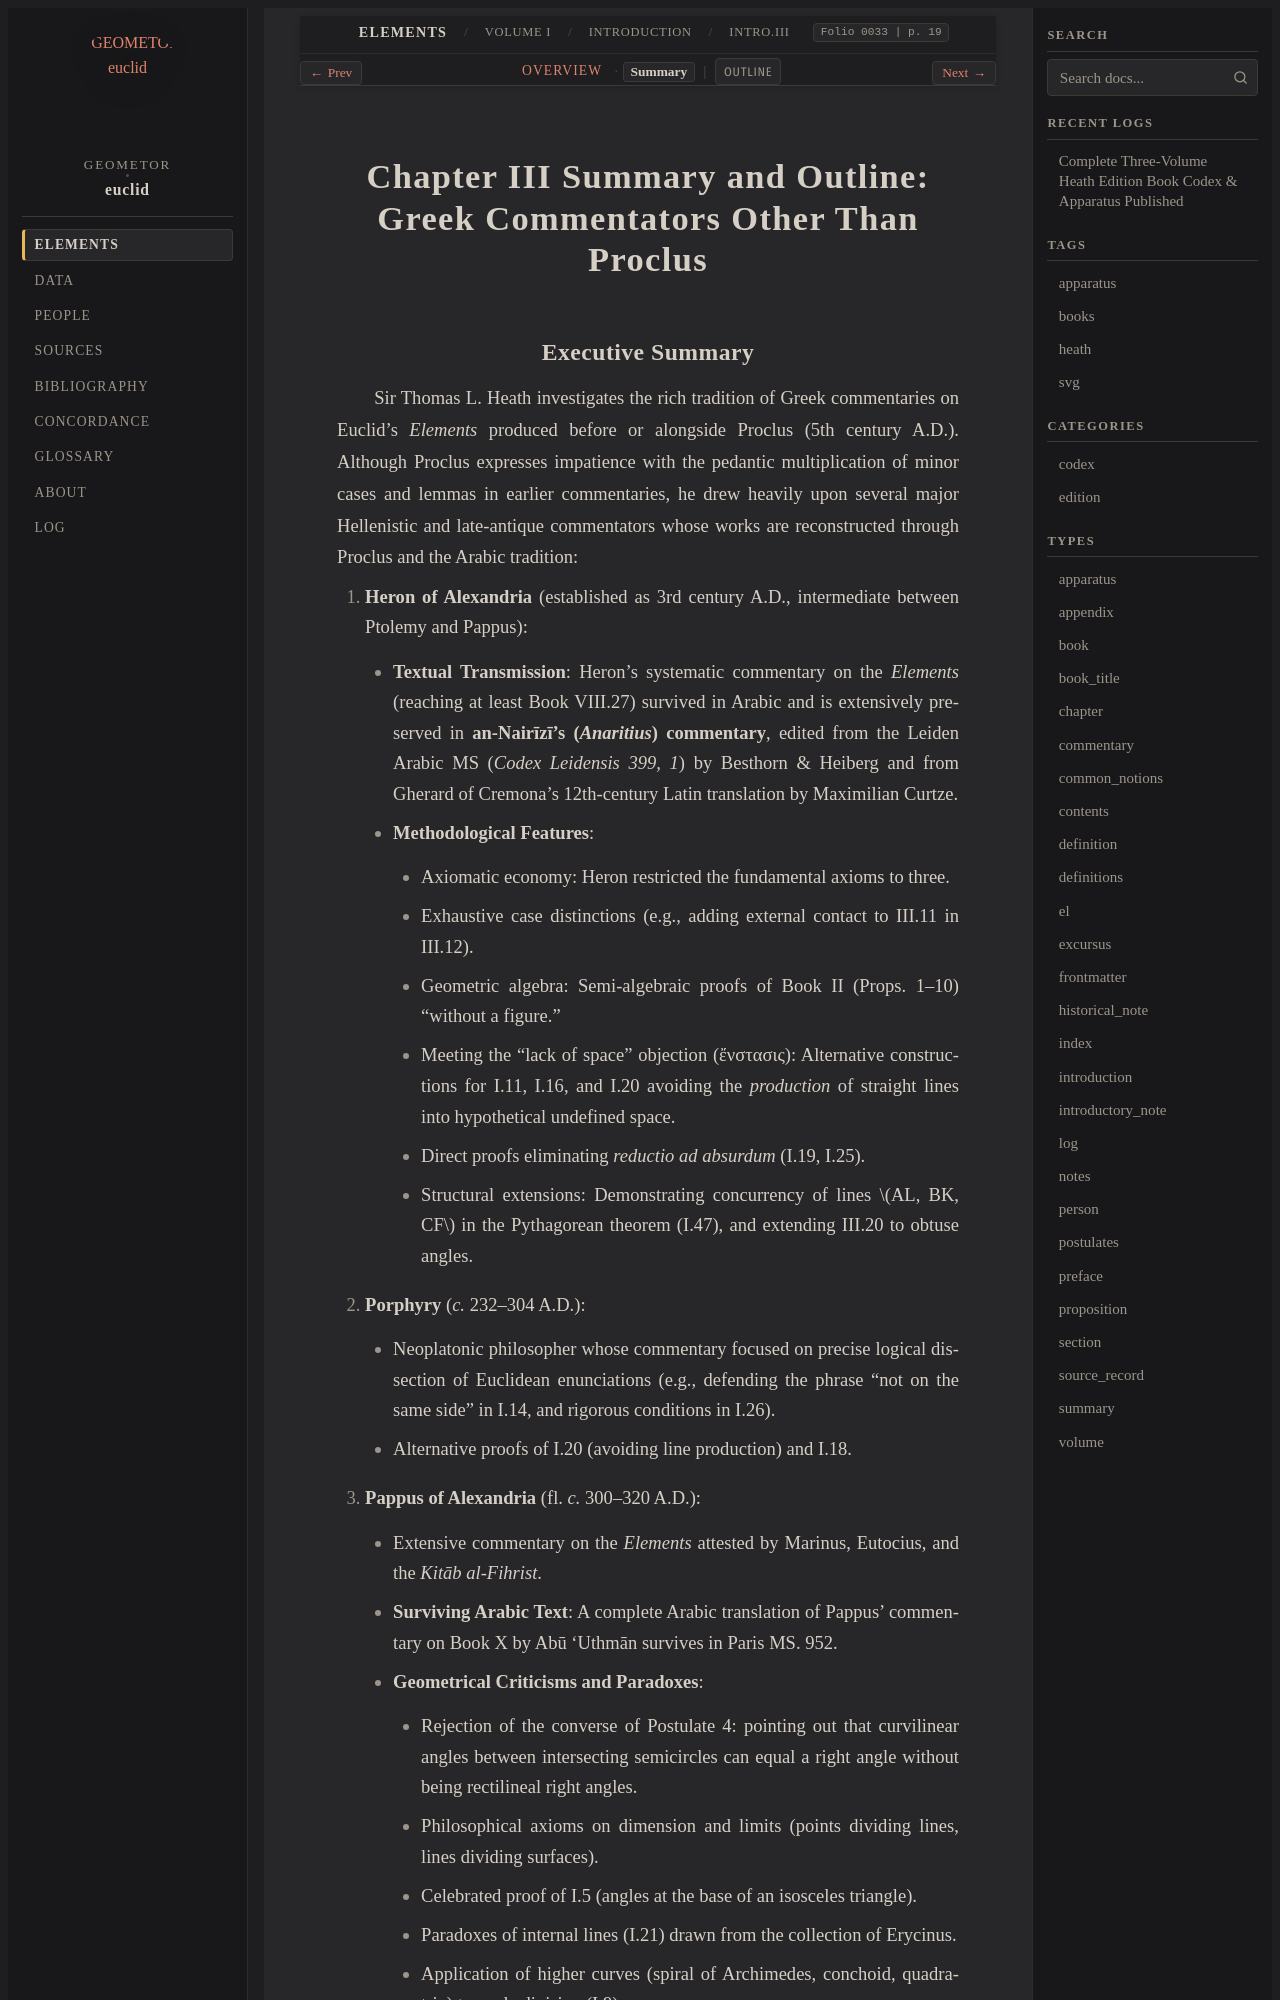

repository: geometor/euclid · page: heath/volume_I/introduction/chapter_iii/summary.html · generator: sphinx

# Chapter III Summary and Outline: Greek Commentators Other Than Proclus

## Executive Summary

Sir Thomas L. Heath investigates the rich tradition of Greek commentaries on Euclid's *Elements* produced before or alongside Proclus (5th century A.D.). Although Proclus expresses impatience with the pedantic multiplication of minor cases and lemmas in earlier commentaries, he drew heavily upon several major Hellenistic and late-antique commentators whose works are reconstructed through Proclus and the Arabic tradition:

1. **Heron of Alexandria** (established as 3rd century A.D., intermediate between Ptolemy and Pappus):
   - **Textual Transmission**: Heron's systematic commentary on the *Elements* (reaching at least Book VIII.27) survived in Arabic and is extensively preserved in **an-Nairīzī's (*Anaritius*) commentary**, edited from the Leiden Arabic MS (*Codex Leidensis 399, 1*) by Besthorn & Heiberg and from Gherard of Cremona's 12th-century Latin translation by Maximilian Curtze.
   - **Methodological Features**:
     - Axiomatic economy: Heron restricted the fundamental axioms to three.
     - Exhaustive case distinctions (e.g., adding external contact to III.11 in III.12).
     - Geometric algebra: Semi-algebraic proofs of Book II (Props. 1–10) "without a figure."
     - Meeting the "lack of space" objection (ἔνστασις): Alternative constructions for I.11, I.16, and I.20 avoiding the *production* of straight lines into hypothetical undefined space.
     - Direct proofs eliminating *reductio ad absurdum* (I.19, I.25).
     - Structural extensions: Demonstrating concurrency of lines $AL, BK, CF$ in the Pythagorean theorem (I.47), and extending III.20 to obtuse angles.

2. **Porphyry** (*c.* 232–304 A.D.):
   - Neoplatonic philosopher whose commentary focused on precise logical dissection of Euclidean enunciations (e.g., defending the phrase "not on the same side" in I.14, and rigorous conditions in I.26).
   - Alternative proofs of I.20 (avoiding line production) and I.18.
